Run: headless pygame with SDL's dummy video driver; simulated clock (each Clock.tick advances the game by its frame time, no real sleeping); random seed 0; keys injected as events and as key.get_pressed() state; no mouse input.
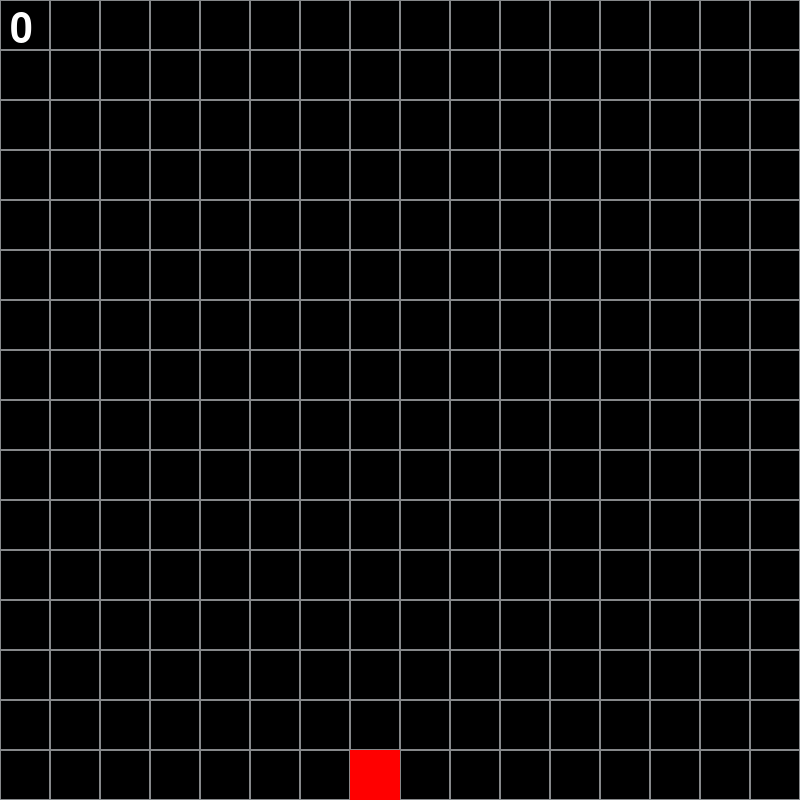
Frame 1 of 1 · flips 1–60 · no input (game ended)

The pygame program that drew these frames:

import pygame,sys
import time,random
from pygame.locals import*

pygame.init()
# fps
FPS = 5
FramePerSec = pygame.time.Clock()

# colors
BLUE  = (0, 0, 255)
RED   = (255, 0, 0)
GREEN = (0, 255, 0)
BLACK = (0, 0, 0)
WHITE = (255, 255, 255)
YELLOW = (230,200,0)

# info
SCORE = 0

# setting up screen
w,h = 800,800
BLOCK_size = 50
surf = pygame.display.set_mode((w,h))
pygame.display.set_caption('snakehenze')

# fonts
font = pygame.font.SysFont('Verdana',60)


# creating cnake class
class Snake():
    def __init__(self):
        self.x, self.y = BLOCK_size , BLOCK_size
        self.xdir = 1
        self.ydir = 0
        self.head = pygame.Rect(self.x , self.y , BLOCK_size , BLOCK_size)
        self.body = [pygame.Rect(self.x-BLOCK_size , self.y , BLOCK_size , BLOCK_size)]
        self.dead = False
    def update(self):
        global apple
        
        for square in self.body:
            if self.head.x == square.x and self.head.y == square.y:
                self.dead = True
            if self.head.x not in range(0, w) or self.head.y not in range(0, h):
                self.dead = True
        self.body.append(self.head)
        for i in range(len(self.body)-1):
            self.body[i].x , self.body[i].y = self.body[i+1].x , self.body[i+1].y
        self.head.x += self.xdir*BLOCK_size
        self.head.y += self.ydir*BLOCK_size
        self.body.remove(self.head)              
        
# creating apple class
class Apple():
    def __init__(self):
        self.foodx = int(random.randint(0,w)//50)*50
        self.foody = int(random.randint(0,h)//50)*50
        self.rect = pygame.Rect(self.foodx,self.foody,BLOCK_size,BLOCK_size)
        self.weight = 5
    def update(self):
        pygame.draw.rect(surf,RED,self.rect)

# function to  draw grid
def Drawgrid():
    for x in range(0,w,BLOCK_size):
        for y in range(0,h,BLOCK_size):
            rect = pygame.Rect(x,y,BLOCK_size,BLOCK_size)
            pygame.draw.rect(surf,(134,136,138),rect,1)

Drawgrid()

snake = Snake()
apple = Apple()

new_food = pygame.USEREVENT + 0

pygame.time.set_timer(new_food ,10000)
weight_minus = pygame.USEREVENT + 1
pygame.time.set_timer(weight_minus,2000)

while True:
    
    if snake.dead == True:
        pygame.quit()
        sys.exit()
    
    for event in pygame.event.get():
        if event.type == new_food:
            apple = Apple()
        if event.type == weight_minus:
            apple.weight -= 1
            
        if event.type == QUIT:
            pygame.quit()
            sys.exit()
       
        if event.type == pygame.KEYDOWN:
            if event.key == pygame.K_LEFT:
                if snake.xdir!= 1:
                    snake.xdir = -1
                snake.ydir = 0
        
            elif event.key == pygame.K_RIGHT:
                if snake.xdir!=-1:
                    snake.xdir = 1
                snake.ydir = 0
        
            elif event.key == pygame.K_DOWN:
                if snake.ydir !=-1:    
                    snake.ydir = 1
                snake.xdir = 0
        
            elif event.key == pygame.K_UP:
                if snake.ydir!=1:    
                    snake.ydir = -1
                snake.xdir = 0
    
    snake.update()
    surf.fill(BLACK)
    Drawgrid()
    apple.update()
    
    scoreboard = font.render(str(SCORE),True,WHITE)
    surf.blit(scoreboard,(10,10))

# to draw snake's boady and head
    pygame.draw.rect(surf,GREEN,snake.head)
    for square in snake.body:
        pygame.draw.rect(surf,GREEN,square)

# cheching for eating a food
    if snake.head.x ==apple.foodx and snake.head.y ==apple.foody:
        snake.body.append(pygame.Rect(square.x,square.y,BLOCK_size,BLOCK_size))
        SCORE+=apple.weight
        apple = Apple()
        pygame.time.set_timer(new_food ,10000)
        if ((len(snake.body)))%3==0:
            FPS = FPS + 2
    
       
    pygame.display.update()
    FramePerSec.tick(FPS)       
